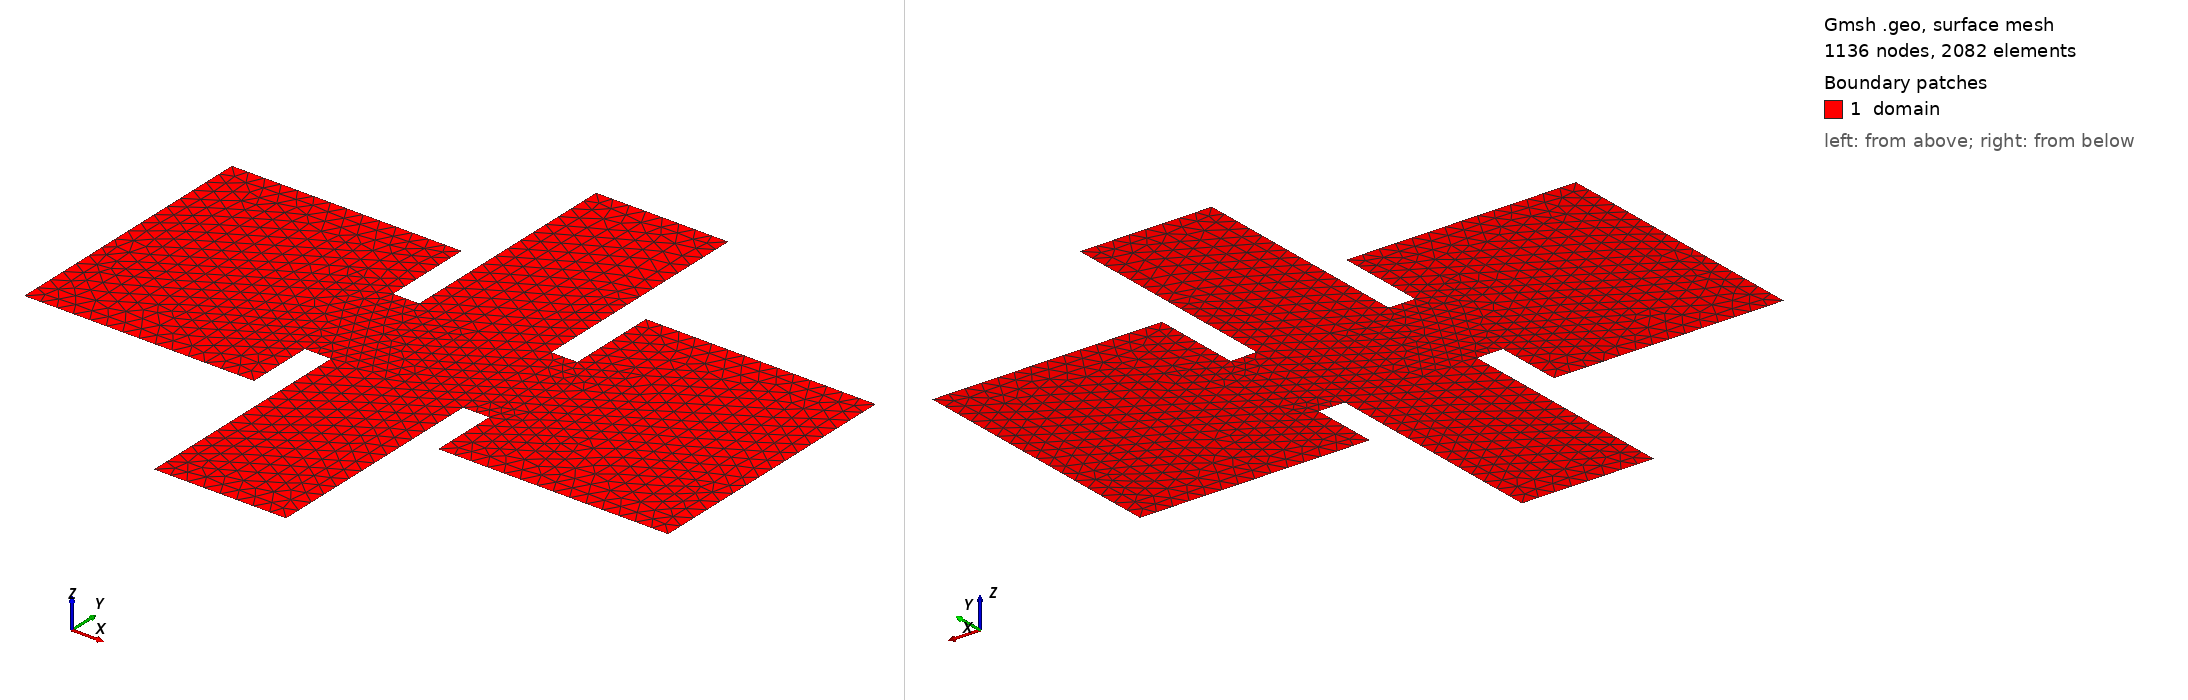

Gmsh geometry script, surface-meshed: 1136 nodes, 2082 surface elements. Boundary patches (legend numbers): 1 domain. Left view from above one corner, right view from below the opposite corner. Legend entries are the model's physical surfaces. The drawing asked Gmsh for element sizes between 1% and 20% of the model's largest extent; the script's own settings can give other sizes.

=== square_bells.geo (drawn) ===
// Generated from square_bells.control
SetFactory("OpenCASCADE");
lc = 0.03; // characteristic length; adjust as desired

Point(1) = {-0.115, -0.5, 0, lc};
Point(2) = {0.115, -0.5, 0, lc};
Point(3) = {0.115, -0.1, 0, lc};
Point(4) = {0.16, -0.1, 0, lc};
Point(5) = {0.16, -0.215, 0, lc};
Point(6) = {0.56, -0.215, 0, lc};
Point(7) = {0.56, 0.255, 0, lc};
Point(8) = {0.16, 0.255, 0, lc};
Point(9) = {0.16, 0.1, 0, lc};
Point(10) = {0.115, 0.1, 0, lc};
Point(11) = {0.115, 0.5, 0, lc};
Point(12) = {-0.115, 0.5, 0, lc};
Point(13) = {-0.115, 0.1, 0, lc};
Point(14) = {-0.16, 0.1, 0, lc};
Point(15) = {-0.16, 0.255, 0, lc};
Point(16) = {-0.56, 0.255, 0, lc};
Point(17) = {-0.56, -0.215, 0, lc};
Point(18) = {-0.16, -0.215, 0, lc};
Point(19) = {-0.16, -0.1, 0, lc};
Point(20) = {-0.115, -0.1, 0, lc};

Line(1) = {1, 2};
Line(2) = {2, 3};
Line(3) = {3, 4};
Line(4) = {4, 5};
Line(5) = {5, 6};
Line(6) = {6, 7};
Line(7) = {7, 8};
Line(8) = {8, 9};
Line(9) = {9, 10};
Line(10) = {10, 11};
Line(11) = {11, 12};
Line(12) = {12, 13};
Line(13) = {13, 14};
Line(14) = {14, 15};
Line(15) = {15, 16};
Line(16) = {16, 17};
Line(17) = {17, 18};
Line(18) = {18, 19};
Line(19) = {19, 20};
Line(20) = {20, 1};

Curve Loop(1) = {1, 2, 3, 4, 5, 6, 7, 8, 9, 10, 11, 12, 13, 14, 15, 16, 17, 18, 19, 20};
Plane Surface(1) = {1};

Physical Surface("domain") = {1};
Physical Curve("contact_bottom") = {1};
Physical Curve("contact_top") = {11};
Physical Curve("walls") = {2, 3, 4, 5, 6, 7, 8, 9, 10, 12, 13, 14, 15, 16, 17, 18, 19, 20};
